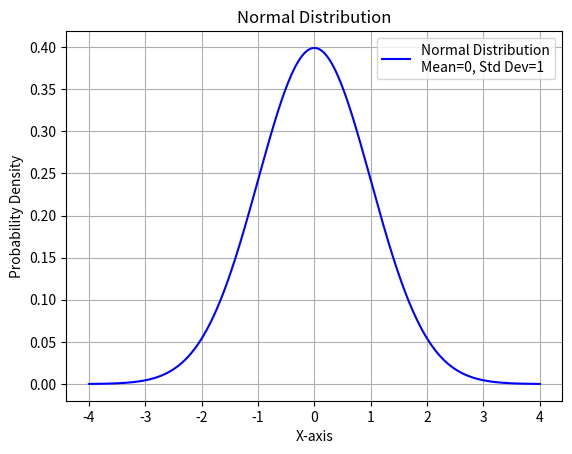

Generate this figure with matplotlib:
import numpy as np
import matplotlib.pyplot as plt

# Insights Section
def display_insights(mean, std_dev):
    print(f"Normal Distribution Insights:")
    print(f"1. Mean (μ): {mean}")
    print(f"2. Standard Deviation (σ): {std_dev}")
    print(f"3. The curve is symmetric around the mean.")
    print(f"4. Approximately 68% of the data lies within 1 standard deviation from the mean.")
    print(f"5. Approximately 95% of the data lies within 2 standard deviations from the mean.")
    print(f"6. Approximately 99.7% of the data lies within 3 standard deviations from the mean.")
    print(f"7. The area under the curve is 1, representing the total probability.")

# Parameters for the normal distribution
mean = 0   # Mean (average)
std_dev = 1  # Standard deviation

# Generate data points for the normal distribution
x = np.linspace(mean - 4*std_dev, mean + 4*std_dev, 1000)  # Range of x values
y = (1 / (std_dev * np.sqrt(2 * np.pi))) * np.exp(-0.5 * ((x - mean) / std_dev)**2)  # Normal distribution formula

# Plot the normal distribution
plt.plot(x, y, label=f'Normal Distribution\nMean={mean}, Std Dev={std_dev}', color='blue')
plt.title('Normal Distribution')
plt.xlabel('X-axis')
plt.ylabel('Probability Density')
plt.legend()
plt.grid(True)

# Show the plot
plt.show()

# Display Insights
display_insights(mean, std_dev)
